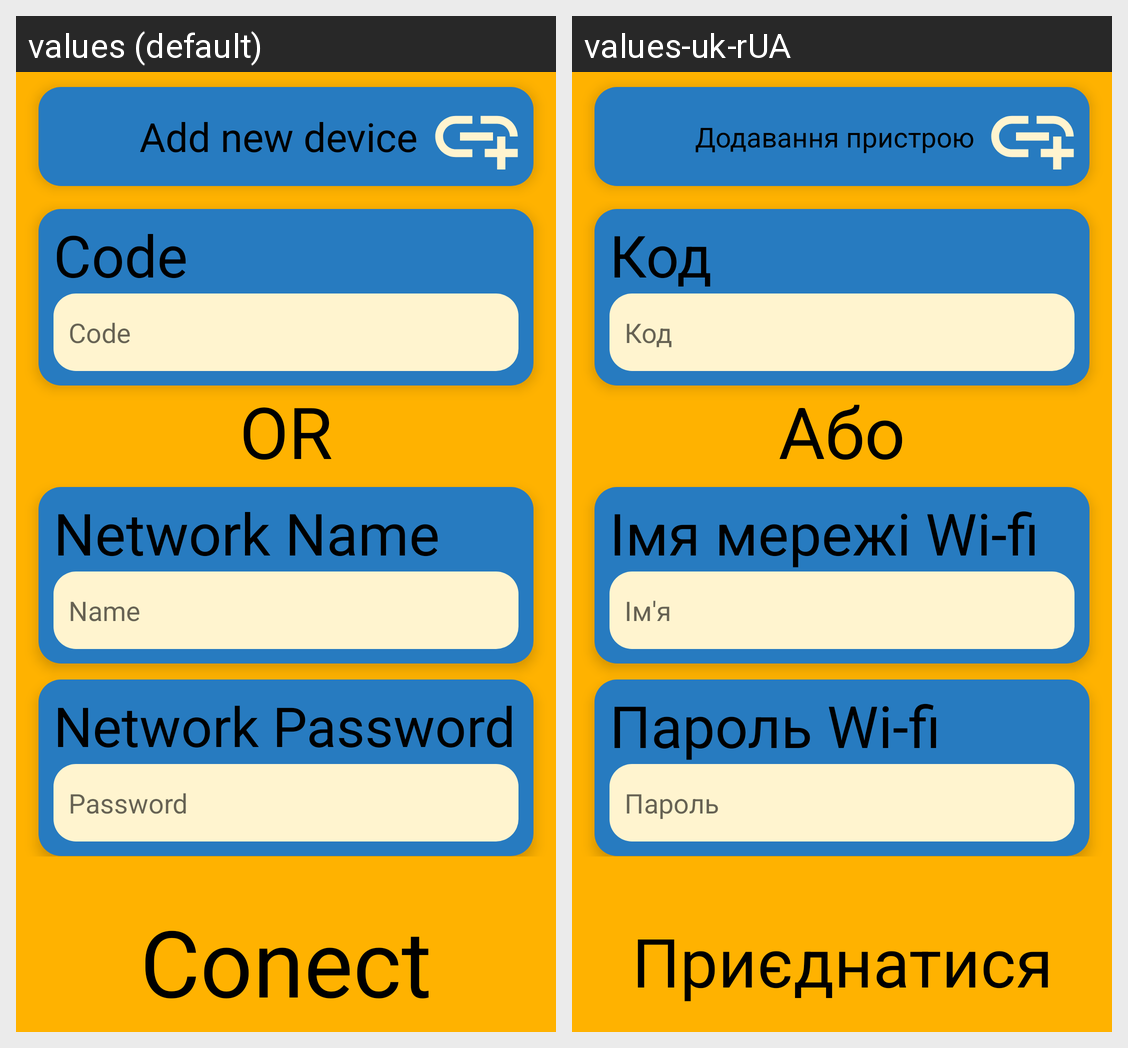

For this localized Android screen grid, give each drawn string resource with its value in every locale shown.
Android screen res/layout/activity_add_device.xml rendered under 2 locales, left to right: values (default), values-uk-rUA. Device: Nexus 5 (rendered at 1080×1920; each locale shown at half size, 540×960, under a caption strip naming it); theme Theme.Smart_Roller_Blind.
Strings drawn on this screen, with the default value and each locale's value (text and hints the layout hard-codes, and strings that could not be matched under every locale, appear in the picture but are not listed):

Add_Device
  values: Add new device
  values-uk-rUA: Додавання пристрою

Code
  values: Code
  values-uk-rUA: Код

OR
  values: OR
  values-uk-rUA: Або

Network_Name
  values: Network Name
  values-uk-rUA: Імя мережі Wi-fi

Name
  values: Name
  values-uk-rUA: Ім'я

Network_Password
  values: Network Password
  values-uk-rUA: Пароль Wi-fi

Password
  values: Password
  values-uk-rUA: Пароль

Conect
  values: Conect
  values-uk-rUA: Приєднатися
